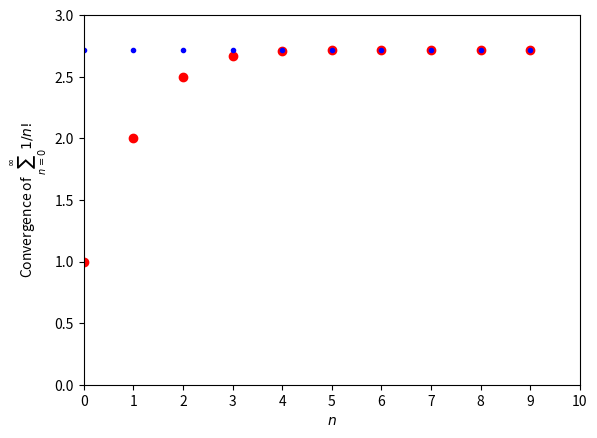

Reproduce this figure in Python.
# sssolution/number_e.py
# Python code illustrating the convergence of the infinite series to the irrational number e
import math
import matplotlib.pyplot as plt
print(math.e)
N = 10
eapprox = [sum(1/math.factorial(k) for k in range(n)) for n in range(1,N+1)]

print(eapprox)

plt.figure()
plt.scatter([i for i in range(N)], eapprox, color='r')
plt.plot(range(N), [math.e]*N, 'b.')
plt.xlim(0, N)
plt.ylim(0, 3)
plt.xlabel('$n$')
plt.xticks(range(N+1))
plt.ylabel('Convergence of $\sum_{n=0}^{\infty}{1}/{n!}$')
